Run: headless pygame with SDL's dummy video driver; simulated clock (each Clock.tick advances the game by its frame time, no real sleeping); random seed 0; keys injected as events and as key.get_pressed() state; no mouse input.
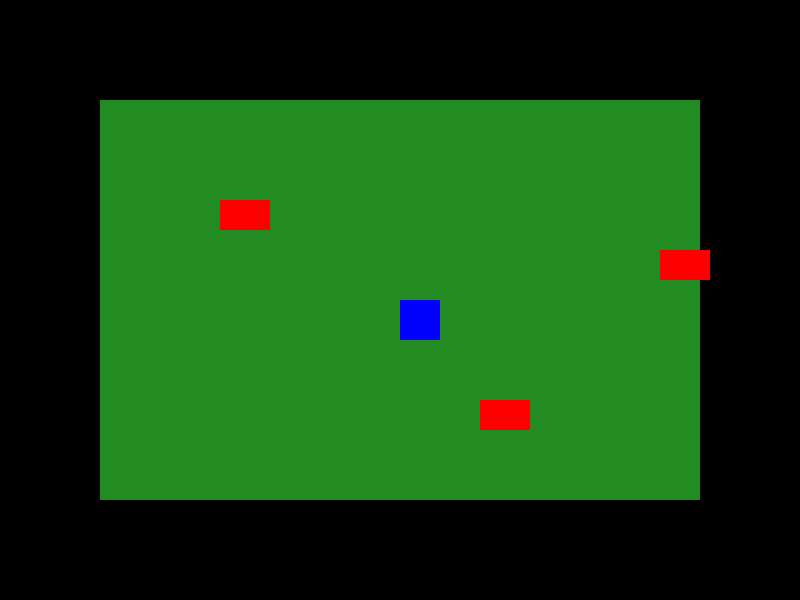
Frame 1 of 4 · flips 1–60 · no input
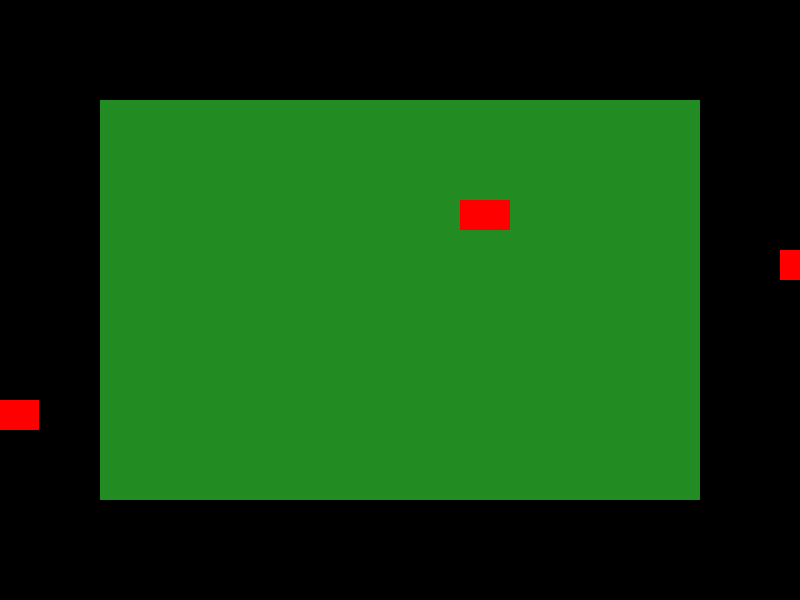
Frame 2 of 4 · flips 61–180 · tapped SPACE, RETURN · held RIGHT (→), D
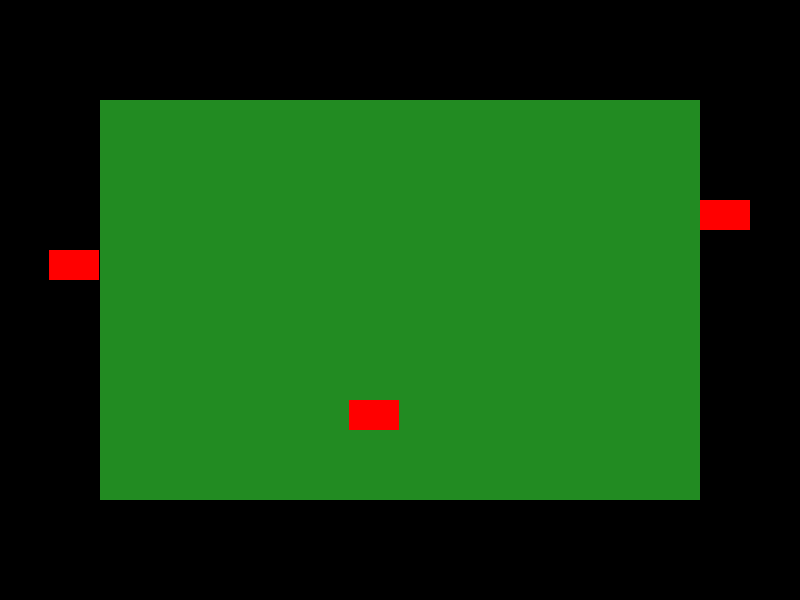
Frame 3 of 4 · flips 181–300 · held DOWN (↓), S
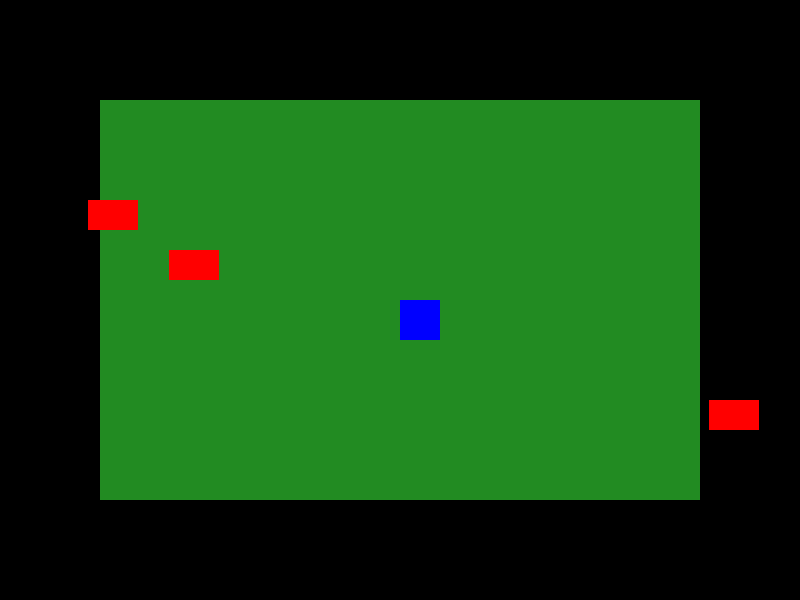
Frame 4 of 4 · flips 301–420 · held LEFT (←), A, UP (↑), W

The pygame program that drew these frames:

import pygame
import sys

# Inicializa o Pygame
pygame.init()

# Configurações da tela
WIDTH, HEIGHT = 800, 600
screen = pygame.display.set_mode((WIDTH, HEIGHT))
pygame.display.set_caption("New York Nights 2D")

# Cores
BLACK = (0, 0, 0)
GREEN = (34, 139, 34)

# Carregar sprites (substitua pelos seus arquivos reais)
player_img = pygame.Surface((40, 40))
player_img.fill((0, 0, 255))  # Azul para o jogador

car_img = pygame.Surface((50, 30))
car_img.fill((255, 0, 0))  # Vermelho para carros

# Posição inicial do jogador
player_x, player_y = 400, 300
player_speed = 5

# Lista de carros
cars = [
    {"x": 100, "y": 200, "speed": 2},
    {"x": 300, "y": 400, "speed": 3},
    {"x": 600, "y": 250, "speed": 1}
]

clock = pygame.time.Clock()

# Loop principal
running = True
while running:
    clock.tick(60)  # 60 FPS

    for event in pygame.event.get():
        if event.type == pygame.QUIT:
            running = False

    # Movimento do jogador
    keys = pygame.key.get_pressed()
    if keys[pygame.K_LEFT]:
        player_x -= player_speed
    if keys[pygame.K_RIGHT]:
        player_x += player_speed
    if keys[pygame.K_UP]:
        player_y -= player_speed
    if keys[pygame.K_DOWN]:
        player_y += player_speed

    # Atualizar carros
    for car in cars:
        car["x"] += car["speed"]
        if car["x"] > WIDTH:
            car["x"] = -50  # Reinicia fora da tela

    # Desenhar fundo (Central Park verde)
    screen.fill(BLACK)
    pygame.draw.rect(screen, GREEN, (100, 100, 600, 400))  # Central Park

    # Desenhar jogador
    screen.blit(player_img, (player_x, player_y))

    # Desenhar carros
    for car in cars:
        screen.blit(car_img, (car["x"], car["y"]))

    pygame.display.flip()

pygame.quit()
sys.exit()
